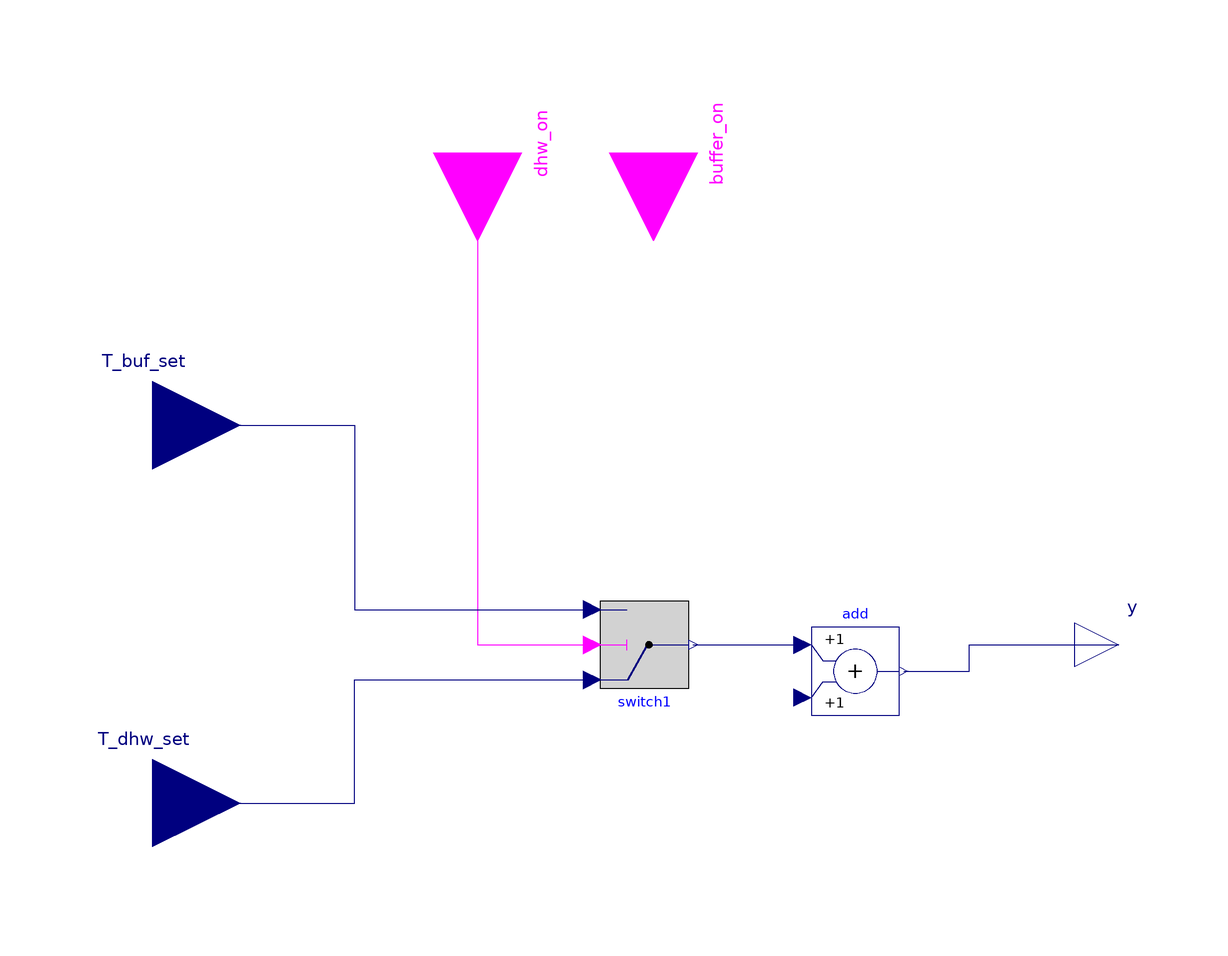

The component connection diagram of the Modelica model below, drawn from its own Placement and Line annotations.

model TSupplySetControl
  "Controller to switch between set supply temperatures that are need for each demand"

  /******************************* Parameters *******************************/

  parameter Modelica.SIunits.TemperatureDifference dT_loading = 10 "Temperature difference between generation and storage loading";

  /******************************* Components *******************************/
  Modelica.Blocks.Interfaces.BooleanInput buffer_on
    annotation (Placement(transformation(
        extent={{-20,-20},{20,20}},
        rotation=270,
        origin={0,112})));
  Modelica.Blocks.Interfaces.BooleanInput dhw_on
    annotation (Placement(transformation(
        extent={{-20,-20},{20,20}},
        rotation=270,
        origin={-40,112})));
  Modelica.Blocks.Interfaces.RealInput T_buf_set "Set temperature of buffer storage in K "
    annotation (Placement(transformation(extent={{-134,30},{-94,70}})));
  Modelica.Blocks.Interfaces.RealInput T_dhw_set "Dhw storage set temperature in K"
    annotation (Placement(transformation(extent={{-134,-56},{-94,-16}})));
  Modelica.Blocks.Interfaces.RealOutput y annotation (Placement(transformation(extent={{96,-10},{116,10}})));
  Modelica.Blocks.Logical.Switch switch1
    annotation (Placement(transformation(extent={{-12,10},{8,-10}})));
  Modelica.Blocks.Math.Add add(u2=dT_loading)
    annotation (Placement(transformation(extent={{36,-16},{56,4}})));
equation
  connect(dhw_on, switch1.u2)
    annotation (Line(points={{-40,112},{-40,0},{-14,0}}, color={255,0,255}));
  connect(T_buf_set, switch1.u3) annotation (Line(points={{-114,50},{-68,50},{
          -68,8},{-14,8}}, color={0,0,127}));
  connect(T_dhw_set, switch1.u1) annotation (Line(points={{-114,-36},{-68,-36},
          {-68,-8},{-14,-8}}, color={0,0,127}));
  connect(switch1.y, add.u1)
    annotation (Line(points={{9,0},{34,0}}, color={0,0,127}));
  connect(add.y, y) annotation (Line(points={{57,-6},{72,-6},{72,0},{106,0}},
        color={0,0,127}));
  annotation (Icon(coordinateSystem(preserveAspectRatio=false), graphics={
          Rectangle(
          extent={{-100,100},{100,-100}},
          lineColor={0,0,0},
          lineThickness=1,
          fillColor={255,255,255},
          fillPattern=FillPattern.Solid), Text(
          extent={{-116,-110},{118,-190}},
          lineColor={0,0,0},
          lineThickness=1,
          fillColor={255,255,255},
          fillPattern=FillPattern.None,
          textString="%name")}),                                 Diagram(coordinateSystem(preserveAspectRatio=false)));
end TSupplySetControl;